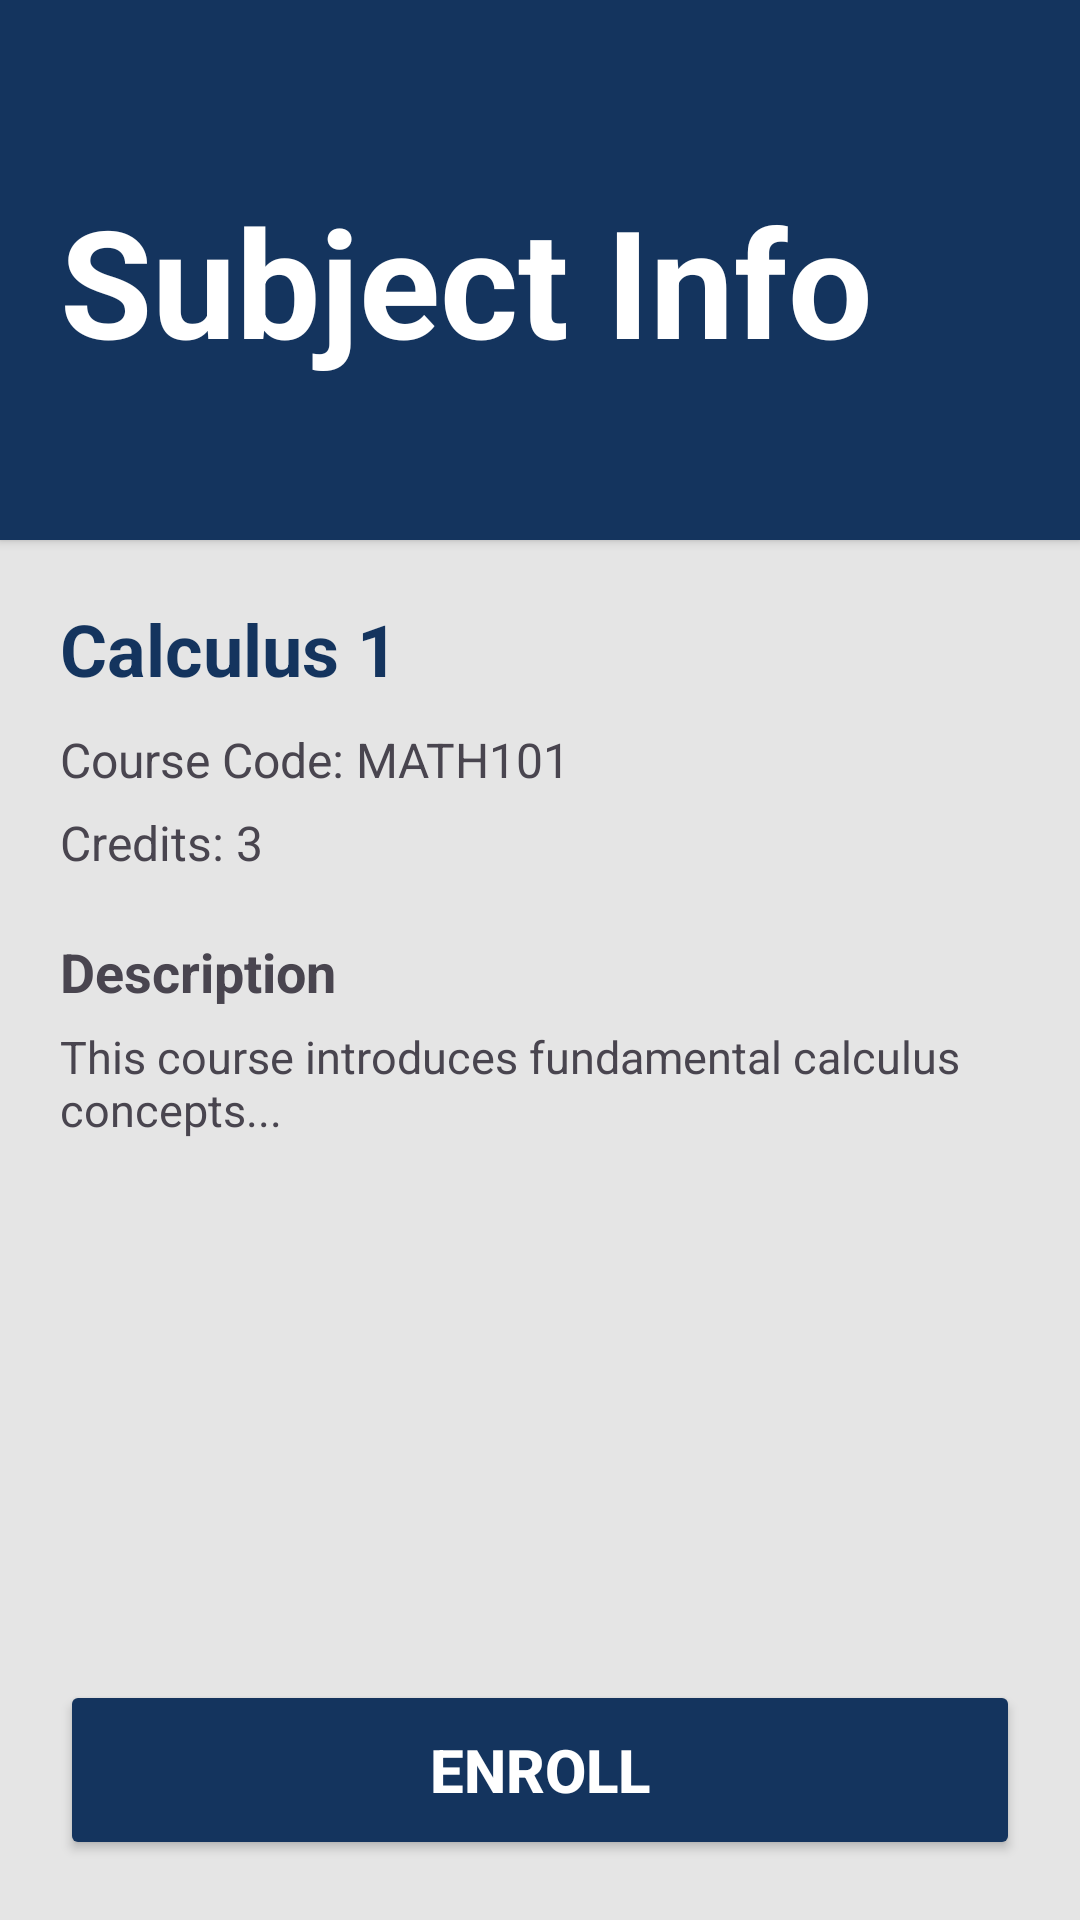

Write the Android layout XML for this screen, with the resource values it uses.
<!-- AndroidManifest.xml: application theme Theme.ClassroomScheduleManagementApp -->
<!-- res/layout/student_allcourse_subject_info.xml -->
<?xml version="1.0" encoding="utf-8"?>
<androidx.constraintlayout.widget.ConstraintLayout
    xmlns:android="http://schemas.android.com/apk/res/android"
    xmlns:app="http://schemas.android.com/apk/res-auto"
    android:layout_width="match_parent"
    android:layout_height="match_parent"
    android:background="#E5E5E5">

    
    <androidx.cardview.widget.CardView
        android:id="@+id/header"
        android:layout_width="0dp"
        android:layout_height="180dp"
        app:cardBackgroundColor="#14345E"
        app:cardCornerRadius="0dp"
        app:layout_constraintTop_toTopOf="parent"
        app:layout_constraintStart_toStartOf="parent"
        app:layout_constraintEnd_toEndOf="parent">

        <RelativeLayout
            android:layout_width="match_parent"
            android:layout_height="match_parent"
            android:padding="20dp">

            <TextView
                android:id="@+id/tvTitle"
                android:layout_width="wrap_content"
                android:layout_height="wrap_content"
                android:text="Subject Info"
                android:textColor="@android:color/white"
                android:textSize="50sp"
                android:textStyle="bold"
                android:layout_marginTop="40dp"/>
        </RelativeLayout>

    </androidx.cardview.widget.CardView>


    
    <ScrollView
        android:id="@+id/scrollContent"
        android:layout_width="0dp"
        android:layout_height="0dp"
        android:paddingHorizontal="20dp"
        android:paddingTop="20dp"
        app:layout_constraintTop_toBottomOf="@id/header"
        app:layout_constraintBottom_toTopOf="@id/btnEnroll"
        app:layout_constraintStart_toStartOf="parent"
        app:layout_constraintEnd_toEndOf="parent">

        <LinearLayout
            android:layout_width="match_parent"
            android:layout_height="wrap_content"
            android:orientation="vertical">


            <TextView
                android:id="@+id/tvCourseName"
                android:layout_width="wrap_content"
                android:layout_height="wrap_content"
                android:text="Calculus 1"
                android:textSize="24sp"
                android:textStyle="bold"
                android:textColor="@color/deep_blue"/>


            <TextView
                android:id="@+id/tvCourseCode"
                android:layout_width="wrap_content"
                android:layout_height="wrap_content"
                android:layout_marginTop="10dp"
                android:text="Course Code: MATH101"
                android:textSize="16sp"/>


            <TextView
                android:id="@+id/tvCredits"
                android:layout_width="wrap_content"
                android:layout_height="wrap_content"
                android:layout_marginTop="6dp"
                android:text="Credits: 3"
                android:textSize="16sp"/>


            <TextView
                android:id="@+id/tvDescriptionLabel"
                android:layout_width="wrap_content"
                android:layout_height="wrap_content"
                android:layout_marginTop="20dp"
                android:text="Description"
                android:textSize="18sp"
                android:textStyle="bold"/>

            
            <TextView
                android:id="@+id/tvDescription"
                android:layout_width="match_parent"
                android:layout_height="wrap_content"
                android:layout_marginTop="6dp"
                android:text="This course introduces fundamental calculus concepts..."
                android:textSize="15sp"/>

        </LinearLayout>

    </ScrollView>


    <Button
        android:id="@+id/btnEnroll"
        android:layout_width="0dp"
        android:layout_height="60dp"
        android:text="ENROLL"
        android:textSize="20sp"
        android:textStyle="bold"
        android:textColor="@android:color/white"
        android:backgroundTint="#14345E"
        android:layout_marginHorizontal="20dp"
        android:layout_marginBottom="20dp"
        app:cornerRadius="12dp"
        app:layout_constraintBottom_toBottomOf="parent"
        app:layout_constraintStart_toStartOf="parent"
        app:layout_constraintEnd_toEndOf="parent"/>

</androidx.constraintlayout.widget.ConstraintLayout>
<!-- resources referenced by this layout -->
<resources>
  <color name="deep_blue">#14345E</color>
  <style name="Theme.ClassroomScheduleManagementApp" parent="Base.Theme.ClassroomScheduleManagementApp" />
  <style name="Base.Theme.ClassroomScheduleManagementApp" parent="Theme.Material3.DayNight.NoActionBar">
          
          
      </style>
</resources>
